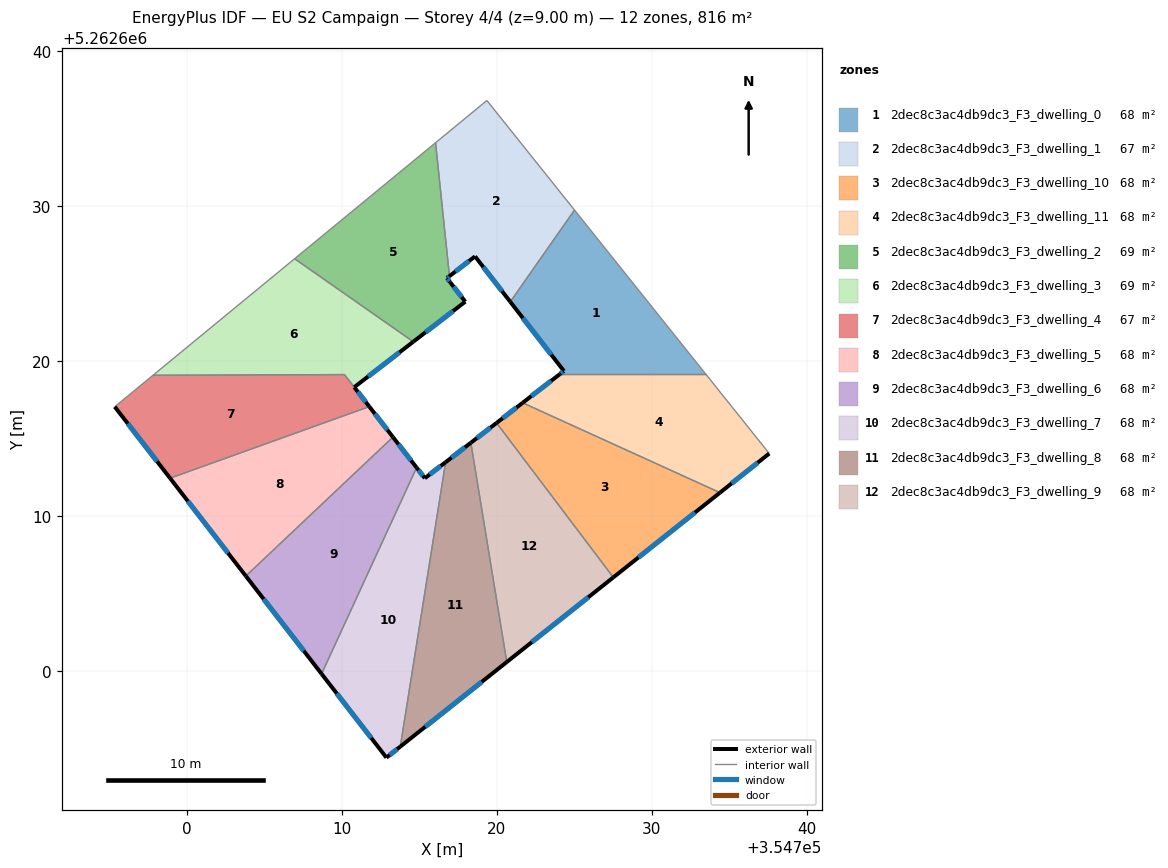
=== STOREY PLAN SPEC (per zone: floor XY polygon, exterior-wall plan segments, windows/doors) ===
zone 1: 2dec8c3ac4db9dc3_F3_dwelling_0  (68.0 m²)
  floor: (354725.01, 5262629.74) (354733.47, 5262619.16) (354724.06, 5262619.16) (354724.32, 5262619.36) (354720.86, 5262623.83)
  exterior wall: (354724.32, 5262619.36) – (354724.06, 5262619.16)  [0.3 m]
    window: (354724.26, 5262619.32) – (354724.12, 5262619.21)  [0.3 m²]
  exterior wall: (354720.86, 5262623.83) – (354724.32, 5262619.36)  [5.6 m]
    window: (354721.67, 5262622.78) – (354723.51, 5262620.41)  [4.8 m²]
  interior walls: 3
zone 2: 2dec8c3ac4db9dc3_F3_dwelling_1  (67.2 m²)
  floor: (354719.35, 5262636.81) (354725.01, 5262629.74) (354720.86, 5262623.83) (354718.59, 5262626.76) (354716.94, 5262625.48) (354716.04, 5262634.09)
  exterior wall: (354718.59, 5262626.76) – (354720.86, 5262623.83)  [3.7 m]
    window: (354719.12, 5262626.07) – (354720.33, 5262624.51)  [3.1 m²]
  exterior wall: (354716.94, 5262625.48) – (354718.59, 5262626.76)  [2.1 m]
    window: (354717.33, 5262625.78) – (354718.20, 5262626.46)  [1.8 m²]
  interior walls: 4
zone 3: 2dec8c3ac4db9dc3_F3_dwelling_10  (68.0 m²)
  floor: (354734.39, 5262611.52) (354727.51, 5262606.05) (354719.98, 5262616.01) (354721.66, 5262617.31)
  exterior wall: (354721.66, 5262617.31) – (354719.98, 5262616.01)  [2.1 m]
    window: (354721.26, 5262617.01) – (354720.37, 5262616.32)  [1.8 m²]
  exterior wall: (354727.51, 5262606.05) – (354734.39, 5262611.52)  [8.8 m]
    window: (354729.12, 5262607.34) – (354732.77, 5262610.23)  [7.4 m²]
  interior walls: 2
zone 4: 2dec8c3ac4db9dc3_F3_dwelling_11  (68.0 m²)
  floor: (354733.47, 5262619.16) (354737.57, 5262614.04) (354734.39, 5262611.52) (354721.66, 5262617.31) (354724.06, 5262619.16)
  exterior wall: (354724.06, 5262619.16) – (354721.66, 5262617.31)  [3.0 m]
    window: (354723.50, 5262618.73) – (354722.22, 5262617.75)  [2.6 m²]
  exterior wall: (354734.39, 5262611.52) – (354737.57, 5262614.04)  [4.1 m]
    window: (354735.13, 5262612.11) – (354736.82, 5262613.45)  [3.4 m²]
  interior walls: 3
zone 5: 2dec8c3ac4db9dc3_F3_dwelling_2  (68.8 m²)
  floor: (354716.04, 5262634.09) (354716.94, 5262625.48) (354716.78, 5262625.36) (354716.98, 5262625.10) (354717.96, 5262623.84) (354714.60, 5262621.25) (354706.95, 5262626.61)
  exterior wall: (354716.78, 5262625.36) – (354716.94, 5262625.48)  [0.2 m]
    window: (354716.81, 5262625.38) – (354716.90, 5262625.45)  [0.2 m²]
  exterior wall: (354716.98, 5262625.10) – (354716.78, 5262625.36)  [0.3 m]
    window: (354716.93, 5262625.16) – (354716.82, 5262625.29)  [0.3 m²]
  exterior wall: (354717.96, 5262623.84) – (354716.98, 5262625.10)  [1.6 m]
    window: (354717.73, 5262624.13) – (354717.21, 5262624.80)  [1.3 m²]
  exterior wall: (354714.60, 5262621.25) – (354717.96, 5262623.84)  [4.2 m]
    window: (354715.39, 5262621.86) – (354717.17, 5262623.23)  [3.6 m²]
  interior walls: 3
zone 6: 2dec8c3ac4db9dc3_F3_dwelling_3  (68.7 m²)
  floor: (354714.60, 5262621.25) (354710.80, 5262618.32) (354710.17, 5262619.13) (354697.81, 5262619.09) (354706.95, 5262626.61)
  exterior wall: (354710.80, 5262618.32) – (354714.60, 5262621.25)  [4.8 m]
    window: (354711.69, 5262619.01) – (354713.71, 5262620.56)  [4.1 m²]
  interior walls: 4
zone 7: 2dec8c3ac4db9dc3_F3_dwelling_4  (67.3 m²)
  floor: (354710.17, 5262619.13) (354711.77, 5262617.07) (354698.92, 5262612.45) (354695.35, 5262617.06) (354697.81, 5262619.09)
  exterior wall: (354711.77, 5262617.07) – (354710.80, 5262618.32)  [1.6 m]
    window: (354711.54, 5262617.36) – (354711.03, 5262618.02)  [1.3 m²]
  exterior wall: (354695.35, 5262617.06) – (354698.92, 5262612.45)  [5.8 m]
    window: (354696.19, 5262615.98) – (354698.08, 5262613.53)  [4.9 m²]
  interior walls: 4
zone 8: 2dec8c3ac4db9dc3_F3_dwelling_5  (68.0 m²)
  floor: (354711.77, 5262617.07) (354713.29, 5262615.10) (354703.80, 5262606.14) (354698.92, 5262612.45)
  exterior wall: (354713.29, 5262615.10) – (354711.77, 5262617.07)  [2.5 m]
    window: (354712.94, 5262615.56) – (354712.13, 5262616.61)  [2.1 m²]
  exterior wall: (354698.92, 5262612.45) – (354703.80, 5262606.14)  [8.0 m]
    window: (354700.07, 5262610.97) – (354702.66, 5262607.62)  [6.7 m²]
  interior walls: 2
zone 9: 2dec8c3ac4db9dc3_F3_dwelling_6  (68.0 m²)
  floor: (354713.29, 5262615.10) (354714.82, 5262613.13) (354708.69, 5262599.83) (354703.80, 5262606.14)
  exterior wall: (354714.82, 5262613.13) – (354713.29, 5262615.10)  [2.5 m]
    window: (354714.46, 5262613.59) – (354713.65, 5262614.64)  [2.1 m²]
  exterior wall: (354703.80, 5262606.14) – (354708.69, 5262599.83)  [8.0 m]
    window: (354704.95, 5262604.66) – (354707.54, 5262601.31)  [6.7 m²]
  interior walls: 2
zone 10: 2dec8c3ac4db9dc3_F3_dwelling_7  (68.0 m²)
  floor: (354716.69, 5262613.48) (354713.77, 5262595.14) (354712.87, 5262594.43) (354708.69, 5262599.83) (354714.82, 5262613.13) (354715.35, 5262612.45)
  exterior wall: (354715.35, 5262612.45) – (354714.82, 5262613.13)  [0.9 m]
    window: (354715.22, 5262612.61) – (354714.94, 5262612.97)  [0.7 m²]
  exterior wall: (354716.69, 5262613.48) – (354715.35, 5262612.45)  [1.7 m]
    window: (354716.37, 5262613.24) – (354715.66, 5262612.69)  [1.4 m²]
  exterior wall: (354712.87, 5262594.43) – (354713.77, 5262595.14)  [1.1 m]
    window: (354713.08, 5262594.59) – (354713.56, 5262594.97)  [1.0 m²]
  exterior wall: (354708.69, 5262599.83) – (354712.87, 5262594.43)  [6.8 m]
    window: (354709.67, 5262598.56) – (354711.89, 5262595.70)  [5.8 m²]
  interior walls: 2
zone 11: 2dec8c3ac4db9dc3_F3_dwelling_8  (68.0 m²)
  floor: (354718.32, 5262614.74) (354720.64, 5262600.59) (354713.77, 5262595.14) (354716.69, 5262613.48)
  exterior wall: (354718.32, 5262614.74) – (354716.69, 5262613.48)  [2.1 m]
    window: (354717.94, 5262614.44) – (354717.07, 5262613.78)  [1.7 m²]
  exterior wall: (354713.77, 5262595.14) – (354720.64, 5262600.59)  [8.8 m]
    window: (354715.38, 5262596.42) – (354719.02, 5262599.31)  [7.4 m²]
  interior walls: 2
zone 12: 2dec8c3ac4db9dc3_F3_dwelling_9  (68.0 m²)
  floor: (354719.98, 5262616.01) (354727.51, 5262606.05) (354720.64, 5262600.59) (354718.32, 5262614.74)
  exterior wall: (354719.98, 5262616.01) – (354718.32, 5262614.74)  [2.1 m]
    window: (354719.59, 5262615.71) – (354718.71, 5262615.04)  [1.8 m²]
  exterior wall: (354720.64, 5262600.59) – (354727.51, 5262606.05)  [8.8 m]
    window: (354722.25, 5262601.88) – (354725.89, 5262604.77)  [7.4 m²]
  interior walls: 2

=== DERIVED (storey summary) ===
Building: EU S2 Campaign
Storey: 4 of 4  (floor level z = 9.00 m)
Storey gross floor area: 815.8 m²
Zones on this storey: 12
  - 2dec8c3ac4db9dc3_F3_dwelling_0: floor 68.0 m²; exterior wall 6.0 m (17.9 m²); 2 window(s) 5.0 m²; WWR 28.1%
  - 2dec8c3ac4db9dc3_F3_dwelling_1: floor 67.2 m²; exterior wall 5.8 m (17.4 m²); 2 window(s) 4.9 m²; WWR 28.1%
  - 2dec8c3ac4db9dc3_F3_dwelling_10: floor 68.0 m²; exterior wall 10.9 m (32.7 m²); 2 window(s) 9.2 m²; WWR 28.1%
  - 2dec8c3ac4db9dc3_F3_dwelling_11: floor 68.0 m²; exterior wall 7.1 m (21.3 m²); 2 window(s) 6.0 m²; WWR 28.1%
  - 2dec8c3ac4db9dc3_F3_dwelling_2: floor 68.8 m²; exterior wall 6.4 m (19.1 m²); 4 window(s) 5.4 m²; WWR 28.1%
  - 2dec8c3ac4db9dc3_F3_dwelling_3: floor 68.7 m²; exterior wall 4.8 m (14.4 m²); 1 window(s) 4.1 m²; WWR 28.1%
  - 2dec8c3ac4db9dc3_F3_dwelling_4: floor 67.3 m²; exterior wall 7.4 m (22.2 m²); 2 window(s) 6.3 m²; WWR 28.1%
  - 2dec8c3ac4db9dc3_F3_dwelling_5: floor 68.0 m²; exterior wall 10.5 m (31.4 m²); 2 window(s) 8.8 m²; WWR 28.1%
  - 2dec8c3ac4db9dc3_F3_dwelling_6: floor 68.0 m²; exterior wall 10.5 m (31.4 m²); 2 window(s) 8.8 m²; WWR 28.1%
  - 2dec8c3ac4db9dc3_F3_dwelling_7: floor 68.0 m²; exterior wall 10.5 m (31.6 m²); 4 window(s) 8.9 m²; WWR 28.1%
  - 2dec8c3ac4db9dc3_F3_dwelling_8: floor 68.0 m²; exterior wall 10.8 m (32.5 m²); 2 window(s) 9.1 m²; WWR 28.1%
  - 2dec8c3ac4db9dc3_F3_dwelling_9: floor 68.0 m²; exterior wall 10.9 m (32.6 m²); 2 window(s) 9.2 m²; WWR 28.1%
Zone adjacency (shared interzone walls):
  - 2dec8c3ac4db9dc3_F3_dwelling_0 ↔ 2dec8c3ac4db9dc3_F3_dwelling_1
  - 2dec8c3ac4db9dc3_F3_dwelling_0 ↔ 2dec8c3ac4db9dc3_F3_dwelling_11
  - 2dec8c3ac4db9dc3_F3_dwelling_1 ↔ 2dec8c3ac4db9dc3_F3_dwelling_2
  - 2dec8c3ac4db9dc3_F3_dwelling_10 ↔ 2dec8c3ac4db9dc3_F3_dwelling_11
  - 2dec8c3ac4db9dc3_F3_dwelling_10 ↔ 2dec8c3ac4db9dc3_F3_dwelling_9
  - 2dec8c3ac4db9dc3_F3_dwelling_2 ↔ 2dec8c3ac4db9dc3_F3_dwelling_3
  - 2dec8c3ac4db9dc3_F3_dwelling_3 ↔ 2dec8c3ac4db9dc3_F3_dwelling_4
  - 2dec8c3ac4db9dc3_F3_dwelling_4 ↔ 2dec8c3ac4db9dc3_F3_dwelling_5
  - 2dec8c3ac4db9dc3_F3_dwelling_5 ↔ 2dec8c3ac4db9dc3_F3_dwelling_6
  - 2dec8c3ac4db9dc3_F3_dwelling_6 ↔ 2dec8c3ac4db9dc3_F3_dwelling_7
  - 2dec8c3ac4db9dc3_F3_dwelling_7 ↔ 2dec8c3ac4db9dc3_F3_dwelling_8
  - 2dec8c3ac4db9dc3_F3_dwelling_8 ↔ 2dec8c3ac4db9dc3_F3_dwelling_9